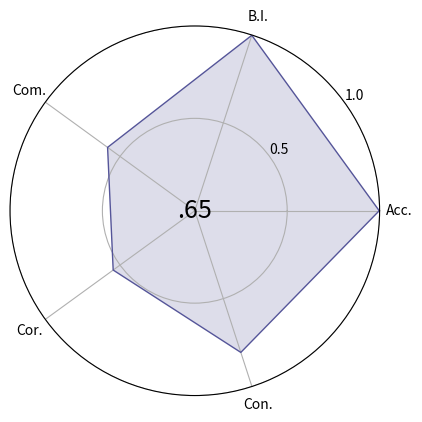

Write Python code to recreate this figure.
import matplotlib.pyplot as plt
from math import pi

#if your output looks like this:
#FINAL RESULTS:
#Accuracy, CSDC, PC, DC, Distractability, Background independence, SD, TS
#0.998   0.7353  0.602   0.532   0.54372 0.99826 0.54592 0.806
#Best threshold: 0.01620253164556962
#set results accordingly
results = [0.998, 0.7353, 0.602, 0.532, 0.54372, 0.99826, 0.54592, 0.806] # SET YOUR VALUES HERE
acc = results[0]
bi = results[5]
com = ((results[1]+results[2]+results[3])/3 + results[4]) / 2
cor = results[6]
con = results[7]
results = [acc, bi, com, cor, con]

ax = plt.subplot(111, polar=True)

categories = ['Acc.', 'B.I.', 'Com.', 'Cor.', 'Con.']

N = len(categories)

# We are going to plot the first line of the data frame.
# But we need to repeat the first value to close the circular graph:
average = sum(results[2:]) / len(results[2:])
results += results[:1]

# What will be the angle of each axis in the plot? (we divide the plot / number of variable)
angles = [n / float(N) * 2 * pi for n in range(N)]
angles += angles[:1]

ax.text(0, 0, (str(round(average, 2)) + '0')[1:4], horizontalalignment='center',
        verticalalignment='center', size=18)
# Initialise the spider plot
#ax = plt.subplot(111, polar=True)

# Draw one axe per variable + add labels
#ax.set_xticks(angles[:-1], categories, color='grey', size=8)
ax.set_xticks(angles[:-1], minor=False)
ax.set_xticklabels(categories, fontdict=None, minor=False)

# Draw ylabels
# Draw ylabels
ax.set_rlabel_position(36)
ax.set_yticks([0.5, 1])
ax.set_ylim(0,1)

color_string = '#555599'
# Plot data
ax.plot(angles, results, linewidth=1, linestyle='solid', color=color_string)
# Fill area
ax.fill(angles, results, color_string, alpha=0.2)


plt.savefig("plot.png", bbox_inches='tight', dpi=300)
